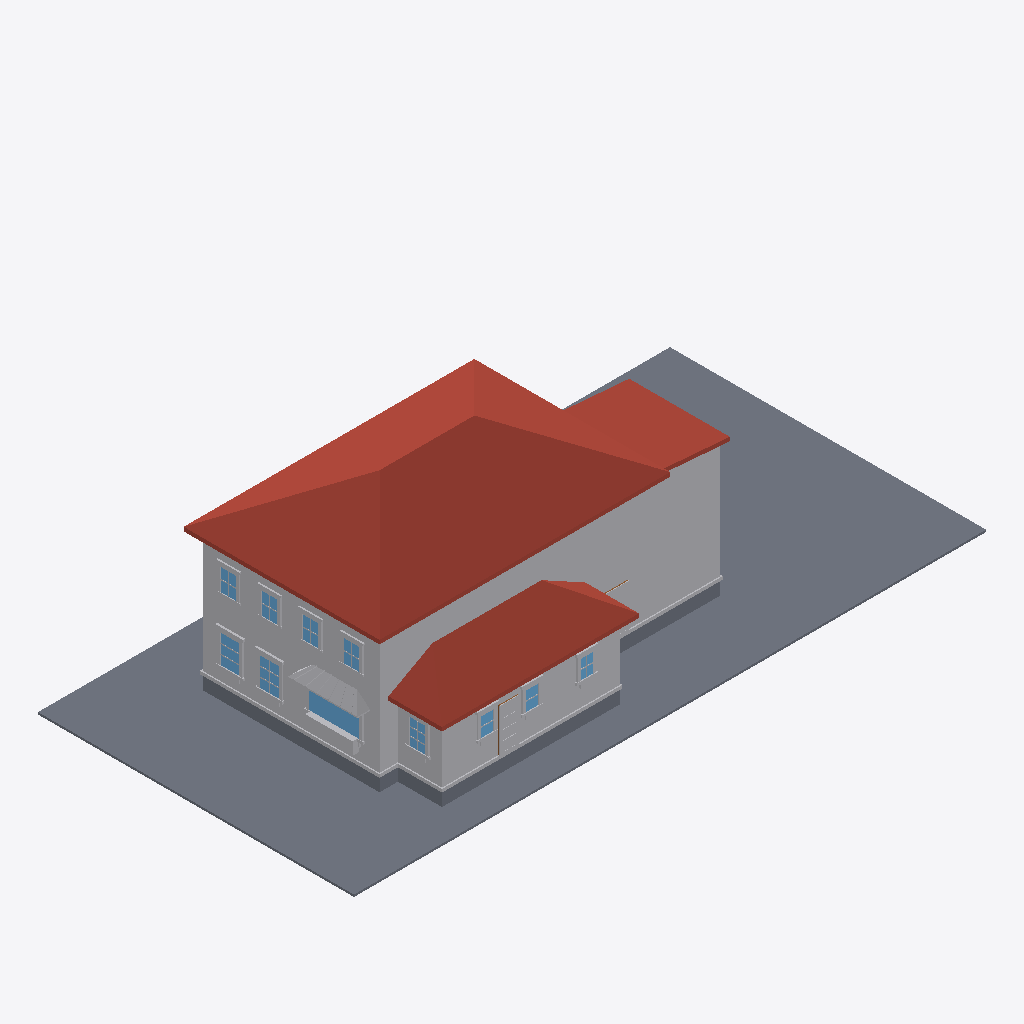
Isometric view of an IFC building model (IFC-SPF (STEP), schema IFC4, length unit metre), seen from the south-west, elements coloured by IFC class: 81 other elements (light grey), 11 windows (light blue), 4 slabs (grey), 3 roofs (red-brown), 1 door (brown).
Extent 30.5 m × 15.2 m × 9.3 m (x, y, z). Elements (405): 279 IfcBuildingElementProxy, 111 IfcWindow, 8 IfcSlab, 4 IfcDoor, 3 IfcRoof.

HEADER;
FILE_DESCRIPTION(('ViewDefinition[DesignTransferView]'),'2;1');
FILE_NAME('/dev/null','2026-06-19T06:47:33+00:00',(''),(''),'IfcOpenShell 0.8.5','IfcOpenShell 0.8.5','Nobody');
FILE_SCHEMA(('IFC4'));
ENDSEC;
DATA;
#1=IFCPROJECT('2kT28N8w16IPOlmOk0Vmk8',$,'Eureka Residence',$,$,$,$,(#10),#5);
#12=IFCSITE('22uXQIrSz8N8C_5lDALpd9',$,'Site',$,$,$,$,$,$,$,$,$,$,$);
#13=IFCBUILDING('0$nr70GJv6EeUzZ6lRfvO4',$,'Eureka House',$,$,$,$,$,$,$,$,$);
#14=IFCBUILDINGSTOREY('07bqeEFYDCTeRtDFC4Pv5v',$,'Site',$,$,$,$,$,$,$);
#18=IFCSLAB('1pGlHE$IvBhPnKV5yk_d8N',$,'Lot',$,$,#42,#31,$,.BASESLAB.);
#170=IFCROOF('2K4cfI55zDoeg3tBQ20pXk',$,'Roof - primary',$,$,#181,#171,$,.HIP_ROOF.);
#67=IFCBUILDINGELEMENTPROXY('2drDFBHRvCpelGaV47wo2h',$,'Massing - primary',$,$,#90,#80,$,$);
#455=IFCROOF('0R0U1ecVDCPO9Yqk6NhnY9',$,'Roof - scullery',$,$,#466,#456,$,.SHED_ROOF.);
#254=IFCBUILDINGELEMENTPROXY('0WkBJHvd19qwEQW8eFOr9$',$,'Massing - extension',$,$,#265,#255,$,$);
#391=IFCBUILDINGELEMENTPROXY('2RvC$Xu4v0z9P3sqpomWsu',$,'Massing - scullery',$,$,#402,#392,$,$);
#296=IFCROOF('2sgUKrCzr7zuzQS3JX2tsc',$,'Roof - extension',$,$,#307,#297,$,.SHED_ROOF.);
#43=IFCSLAB('0rTtS0a3P4fw3m5DA9j_vC',$,'Crawlspace - primary',$,$,#66,#56,$,.BASESLAB.);
#329=IFCSLAB('2wjfwq$Cn2QPBbZTJxm96W',$,'Crawlspace - scullery',$,$,#349,#339,$,.BASESLAB.);
#12014=IFCBUILDINGELEMENTPROXY('0jzWrVkar26uI3VIrQti5r',$,'Kitchen awning',$,$,#12025,#12015,$,$);
#182=IFCBUILDINGELEMENTPROXY('2iaPf0h_XFeASfhOEExTA9',$,'Water table - primary',$,$,#202,#192,$,$);
#467=IFCBUILDINGELEMENTPROXY('1qkTFfGmTAHufhIjZuwpCb',$,'Water table - scullery',$,$,#487,#477,$,$);
#203=IFCSLAB('3KPhSnc5H52Qx_rKascSFw',$,'Crawlspace - extension',$,$,#223,#213,$,.BASESLAB.);
#749=IFCWINDOW('1KQUZSJn1268E4Stadk0BR',$,'Window - Kitchen W (picture)',$,$,#769,#759,$,$,$,$,$,$);
#12278=IFCBUILDINGELEMENTPROXY('3GwG4GuWL2XuM5SGOTZtL6',$,'Kitchen planter box',$,$,#12298,#12288,$,$);
#1568=IFCWINDOW('3XjzIxdkT7rgvlQGhr4HHx',$,'Window - Dining W2',$,$,#1588,#1578,$,$,$,$,$,$);
#1358=IFCWINDOW('0CVJ21fPP00wcEYMmLHy0_',$,'Window - Dining W1',$,$,#1378,#1368,$,$,$,$,$,$);
#4433=IFCBUILDINGELEMENTPROXY('3U4Tm5x7z8aei0DAXTShmK',$,'Back Door part',$,$,#4453,#4443,$,$);
#12299=IFCBUILDINGELEMENTPROXY('2qZekADobDyumFIFS$GX3$',$,'Kitchen planter greenery',$,$,#12322,#12312,$,$);
#4118=IFCWINDOW('3$_qRuJyXD2RzbjDZxp$S8',$,'Window - Scullery E',$,$,#4138,#4128,$,$,$,$,$,$);
#308=IFCBUILDINGELEMENTPROXY('30lY0JTu177OUFdHLzJah8',$,'Water table - extension',$,$,#328,#318,$,$);
#5378=IFCWINDOW('2HI7el95b5bgO5C2ICbyAd',$,'Upper - West 1',$,$,#5398,#5388,$,$,$,$,$,$);
#5714=IFCWINDOW('2cvCq6iBPExezg3jTslC2E',$,'Upper - West 3',$,$,#5734,#5724,$,$,$,$,$,$);
#5882=IFCWINDOW('0Wl8JjQTrEqxHvU0vga1tW',$,'Upper - West 4',$,$,#5902,#5892,$,$,$,$,$,$);
#5546=IFCWINDOW('2lK5XFVHXFzfhOjgw0vMol',$,'Upper - West 2',$,$,#5566,#5556,$,$,$,$,$,$);
#3740=IFCWINDOW('1sBZQkSG10dvfJ5cfrE50V',$,'Window - Scullery S2',$,$,#3760,#3750,$,$,$,$,$,$);
#3929=IFCWINDOW('04_EvLdDnASOngd0qQvTZR',$,'Window - Scullery S3',$,$,#3949,#3939,$,$,$,$,$,$);
#3551=IFCWINDOW('0UCQSoLGD4UOOfiZUB3_4v',$,'Window - Scullery S1',$,$,#3571,#3561,$,$,$,$,$,$);
#4370=IFCBUILDINGELEMENTPROXY('1Fyavgu955rBScKyWrTHvz',$,'Back Door part',$,$,#4390,#4380,$,$);
#704=IFCBUILDINGELEMENTPROXY('0V0fazmen4rfbtjyEoeSVX',$,'Family -) Patio part',$,$,#727,#717,$,$);
#1589=IFCBUILDINGELEMENTPROXY('37xD3E5mnE_fRbROtN7McD',$,'Casing - Window - Dining W2',$,$,#1609,#1599,$,$);
#4349=IFCBUILDINGELEMENTPROXY('3x9wlM1onCRP2kzdPM9g1F',$,'Back Door part',$,$,#4369,#4359,$,$);
#1694=IFCBUILDINGELEMENTPROXY('1WHZhvAv1Fue_NFw9apOBn',$,'Header - Window - Dining W2',$,$,#1714,#1704,$,$);
#1484=IFCBUILDINGELEMENTPROXY('1FIKs9CLTDVOPMe4WfiuHe',$,'Header - Window - Dining W1',$,$,#1504,#1494,$,$);
#4139=IFCBUILDINGELEMENTPROXY('2qSR2X63X27fRentDN8WW0',$,'Casing - Window - Scullery E',$,$,#4159,#4149,$,$);
#1379=IFCBUILDINGELEMENTPROXY('3rP9ZRtZnB88r6XP4e54jJ',$,'Casing - Window - Dining W1',$,$,#1399,#1389,$,$);
#5399=IFCBUILDINGELEMENTPROXY('1CCdGvpHn2u9Cl8dGyKFuF',$,'Casing - Upper - West 1',$,$,#5419,#5409,$,$);
#5735=IFCBUILDINGELEMENTPROXY('0z2uZTAiL9QvrR075F$FCB',$,'Casing - Upper - West 3',$,$,#5755,#5745,$,$);
#5567=IFCBUILDINGELEMENTPROXY('3svtcn$pb0QOmY0C7Fy$Ll',$,'Casing - Upper - West 2',$,$,#5587,#5577,$,$);
#1610=IFCBUILDINGELEMENTPROXY('1fNolT6br0wRpDnbbMfGBm',$,'Casing - Window - Dining W2',$,$,#1630,#1620,$,$);
#770=IFCBUILDINGELEMENTPROXY('3hrGxjXCP79wWN8VK7isTg',$,'Casing - Window - Kitchen W (picture)',$,$,#790,#780,$,$);
#4160=IFCBUILDINGELEMENTPROXY('2QLGy3mH1DUPySRLhVCBCM',$,'Casing - Window - Scullery E',$,$,#4180,#4170,$,$);
#3593=IFCBUILDINGELEMENTPROXY('0Uqe6is1H44QthZpkJ_k81',$,'Casing - Window - Scullery S1',$,$,#3613,#3603,$,$);
#1442=IFCBUILDINGELEMENTPROXY('33b26vRBnDQPcMnln82jsQ',$,'Sill - Window - Dining W1',$,$,#1462,#1452,$,$);
#3782=IFCBUILDINGELEMENTPROXY('2K9m$YaK5308gOOfLV1FcY',$,'Casing - Window - Scullery S2',$,$,#3802,#3792,$,$);
#5903=IFCBUILDINGELEMENTPROXY('1jGfk3yBj6jwk0Cd3ATbIS',$,'Casing - Upper - West 4',$,$,#5923,#5913,$,$);
#1652=IFCBUILDINGELEMENTPROXY('1Nsz53BHz38gsREwnfLxub',$,'Sill - Window - Dining W2',$,$,#1672,#1662,$,$);
#5420=IFCBUILDINGELEMENTPROXY('3av4VCtrzE3AnS0SOG$XHF',$,'Casing - Upper - West 1',$,$,#5440,#5430,$,$);
#5588=IFCBUILDINGELEMENTPROXY('3keVt4ke1AYghDGCIyTM4k',$,'Casing - Upper - West 2',$,$,#5608,#5598,$,$);
#5756=IFCBUILDINGELEMENTPROXY('1NAwIveRj7n9CH_cK90TxS',$,'Casing - Upper - West 3',$,$,#5776,#5766,$,$);
#3677=IFCBUILDINGELEMENTPROXY('1zabeUgAnBTQHGeJcYGAJq',$,'Header - Window - Scullery S1',$,$,#3697,#3687,$,$);
#4055=IFCBUILDINGELEMENTPROXY('3W79HnM6X56hBp7qZrqP23',$,'Header - Window - Scullery S3',$,$,#4075,#4065,$,$);
#5924=IFCBUILDINGELEMENTPROXY('2FFsDEUhzAFeoi03OphLlc',$,'Casing - Upper - West 4',$,$,#5944,#5934,$,$);
#3866=IFCBUILDINGELEMENTPROXY('0Z2ZwSDar4IRLAzG6QuakA',$,'Header - Window - Scullery S2',$,$,#3886,#3876,$,$);
#599=IFCBUILDINGELEMENTPROXY('115a0LdLPEhBzFXxRzs_Nw',$,'Family -) Patio part',$,$,#619,#609,$,$);
#4202=IFCBUILDINGELEMENTPROXY('0MZm5Li4b8bRt3dJJ$Kvd$',$,'Sill - Window - Scullery E',$,$,#4222,#4212,$,$);
#1400=IFCBUILDINGELEMENTPROXY('0aArVTOarDx9zjRnixGrdi',$,'Casing - Window - Dining W1',$,$,#1420,#1410,$,$);
#3950=IFCBUILDINGELEMENTPROXY('39BZSKpkP6VBg7hudXPnBc',$,'Casing - Window - Scullery S3',$,$,#3970,#3960,$,$);
#3971=IFCBUILDINGELEMENTPROXY('3Hcjtr8$LCHfcwPYzeWSNN',$,'Casing - Window - Scullery S3',$,$,#3991,#3981,$,$);
#5483=IFCBUILDINGELEMENTPROXY('0J3IS_tvD4wx5$5uyGYd5$',$,'Header - Upper - West 1',$,$,#5503,#5493,$,$);
#3761=IFCBUILDINGELEMENTPROXY('0rACzGGN1Fjhe13QSLQ28f',$,'Casing - Window - Scullery S2',$,$,#3781,#3771,$,$);
#5651=IFCBUILDINGELEMENTPROXY('1Vhgxc_jjFzxcsvm11OBSV',$,'Header - Upper - West 2',$,$,#5671,#5661,$,$);
#5819=IFCBUILDINGELEMENTPROXY('3kf4zgerX2RQ0rSf8Cu3At',$,'Header - Upper - West 3',$,$,#5839,#5829,$,$);
#1463=IFCBUILDINGELEMENTPROXY('0bBas_Ntr3XQ5z9sBsQ96z',$,'Apron - Window - Dining W1',$,$,#1483,#1473,$,$);
#1673=IFCBUILDINGELEMENTPROXY('0mBZPPFrn5iOryWTdvC1n2',$,'Apron - Window - Dining W2',$,$,#1693,#1683,$,$);
#5987=IFCBUILDINGELEMENTPROXY('3VgXNWGDz3Hw4vSXpwP_go',$,'Header - Upper - West 4',$,$,#6007,#5997,$,$);
#3635=IFCBUILDINGELEMENTPROXY('1wDLr6n0b7PwgLjiBevrsj',$,'Sill - Window - Scullery S1',$,$,#3655,#3645,$,$);
#3824=IFCBUILDINGELEMENTPROXY('3jzUpyCdD9DhChsUuvU8_2',$,'Sill - Window - Scullery S2',$,$,#3844,#3834,$,$);
#4013=IFCBUILDINGELEMENTPROXY('3kpO9uOUT0oRFUwXx_3kG7',$,'Sill - Window - Scullery S3',$,$,#4033,#4023,$,$);
#641=IFCBUILDINGELEMENTPROXY('2PXta3qXD6jeoBzkR_Ldws',$,'Family -) Patio part',$,$,#661,#651,$,$);
#4223=IFCBUILDINGELEMENTPROXY('3xzLK3UZL7lB0t37wY1AG$',$,'Apron - Window - Scullery E',$,$,#4243,#4233,$,$);
#5462=IFCBUILDINGELEMENTPROXY('1CHQkwYEzCZPHC3Hclb8Uy',$,'Sill - Upper - West 1',$,$,#5482,#5472,$,$);
#5966=IFCBUILDINGELEMENTPROXY('3Zb$iLnxzA3O3zAgv4rM0y',$,'Sill - Upper - West 4',$,$,#5986,#5976,$,$);
#5630=IFCBUILDINGELEMENTPROXY('1jl3IXaf92fxAE2NkONuKh',$,'Sill - Upper - West 2',$,$,#5650,#5640,$,$);
#5798=IFCBUILDINGELEMENTPROXY('3F3wa_FF1BMhTliiHrEfRj',$,'Sill - Upper - West 3',$,$,#5818,#5808,$,$);
#4328=IFCDOOR('0brVUiyrj8RP4YAso5fn7u',$,'Back Door',$,$,#4348,#4338,$,$,$,$,$,$);
#3572=IFCBUILDINGELEMENTPROXY('2Yzvff$wjFfQ5rmqNYFiX$',$,'Casing - Window - Scullery S1',$,$,#3592,#3582,$,$);
#833=IFCBUILDINGELEMENTPROXY('2h1H5H_25Fs88dWFuN$oMJ',$,'Sill - Window - Kitchen W (picture)',$,$,#853,#843,$,$);
#4034=IFCBUILDINGELEMENTPROXY('0ybAI0wc136hulX4I3fZG7',$,'Apron - Window - Scullery S3',$,$,#4054,#4044,$,$);
#3656=IFCBUILDINGELEMENTPROXY('1bkFRxYC5D9wIfwqc$ZRqD',$,'Apron - Window - Scullery S1',$,$,#3676,#3666,$,$);
#3845=IFCBUILDINGELEMENTPROXY('1Av3J1YTjAChoZW08cQeka',$,'Apron - Window - Scullery S2',$,$,#3865,#3855,$,$);
#791=IFCBUILDINGELEMENTPROXY('0OQO3wicv23B9cnUrwjHyb',$,'Casing - Window - Kitchen W (picture)',$,$,#811,#801,$,$);
#1421=IFCBUILDINGELEMENTPROXY('0MhIxNOFD3X95iwlDCZcvG',$,'Casing - Window - Dining W1',$,$,#1441,#1431,$,$);
#5609=IFCBUILDINGELEMENTPROXY('0P4ssprlj7nRD8660nJg$c',$,'Casing - Upper - West 2',$,$,#5629,#5619,$,$);
#1631=IFCBUILDINGELEMENTPROXY('3EmhGBnHD2fO1kFLdU4nCa',$,'Casing - Window - Dining W2',$,$,#1651,#1641,$,$);
#4181=IFCBUILDINGELEMENTPROXY('1HJYkfeDz0Gv8RfKG8nRSI',$,'Casing - Window - Scullery E',$,$,#4201,#4191,$,$);
#5777=IFCBUILDINGELEMENTPROXY('1_GF0RevX1ixb4suI2LN7n',$,'Casing - Upper - West 3',$,$,#5797,#5787,$,$);
#5945=IFCBUILDINGELEMENTPROXY('0S2j1U14bCGultGmLE6y4c',$,'Casing - Upper - West 4',$,$,#5965,#5955,$,$);
#5441=IFCBUILDINGELEMENTPROXY('0F7wX5T6r0vw$V17$rxh3g',$,'Casing - Upper - West 1',$,$,#5461,#5451,$,$);
#4391=IFCBUILDINGELEMENTPROXY('0GvYPAuPXEtvOPTqTLlTKJ',$,'Back Door part',$,$,#4411,#4401,$,$);
#3803=IFCBUILDINGELEMENTPROXY('0Qyr5Uv3b8WgOIGRHdHEmF',$,'Casing - Window - Scullery S2',$,$,#3823,#3813,$,$);
#3614=IFCBUILDINGELEMENTPROXY('2KRR1eNFz5kuvuvCt76FpC',$,'Casing - Window - Scullery S1',$,$,#3634,#3624,$,$);
#4454=IFCBUILDINGELEMENTPROXY('1q1c0sN5D4AvIA8iVO2ge9',$,'Back Door part',$,$,#4474,#4464,$,$);
#4412=IFCBUILDINGELEMENTPROXY('3wVa0mJ3n4Pf$pG5a73A2l',$,'Back Door part',$,$,#4432,#4422,$,$);
#3992=IFCBUILDINGELEMENTPROXY('1zSWbnZEPC2v4BMzanf7OT',$,'Casing - Window - Scullery S3',$,$,#4012,#4002,$,$);
#12266=IFCBUILDINGELEMENTPROXY('1hom6LU3b6XQ67gHrobucC',$,'Kitchen awning seam',$,$,#12277,#12267,$,$);
#12224=IFCBUILDINGELEMENTPROXY('26yftV51r9ThJmfFCT8fgB',$,'Kitchen awning seam',$,$,#12235,#12225,$,$);
#1505=IFCBUILDINGELEMENTPROXY('2lFvcvd1XBoAmthNeLMz3T',$,'Muntin - Window - Dining W1',$,$,#1525,#1515,$,$);
#12182=IFCBUILDINGELEMENTPROXY('07wWlJI1D32wsyQZwtPuDt',$,'Kitchen awning seam',$,$,#12193,#12183,$,$);
#12140=IFCBUILDINGELEMENTPROXY('3EahYBSLL3_fgSEY7F9KuY',$,'Kitchen awning seam',$,$,#12151,#12141,$,$);
ENDSEC;
